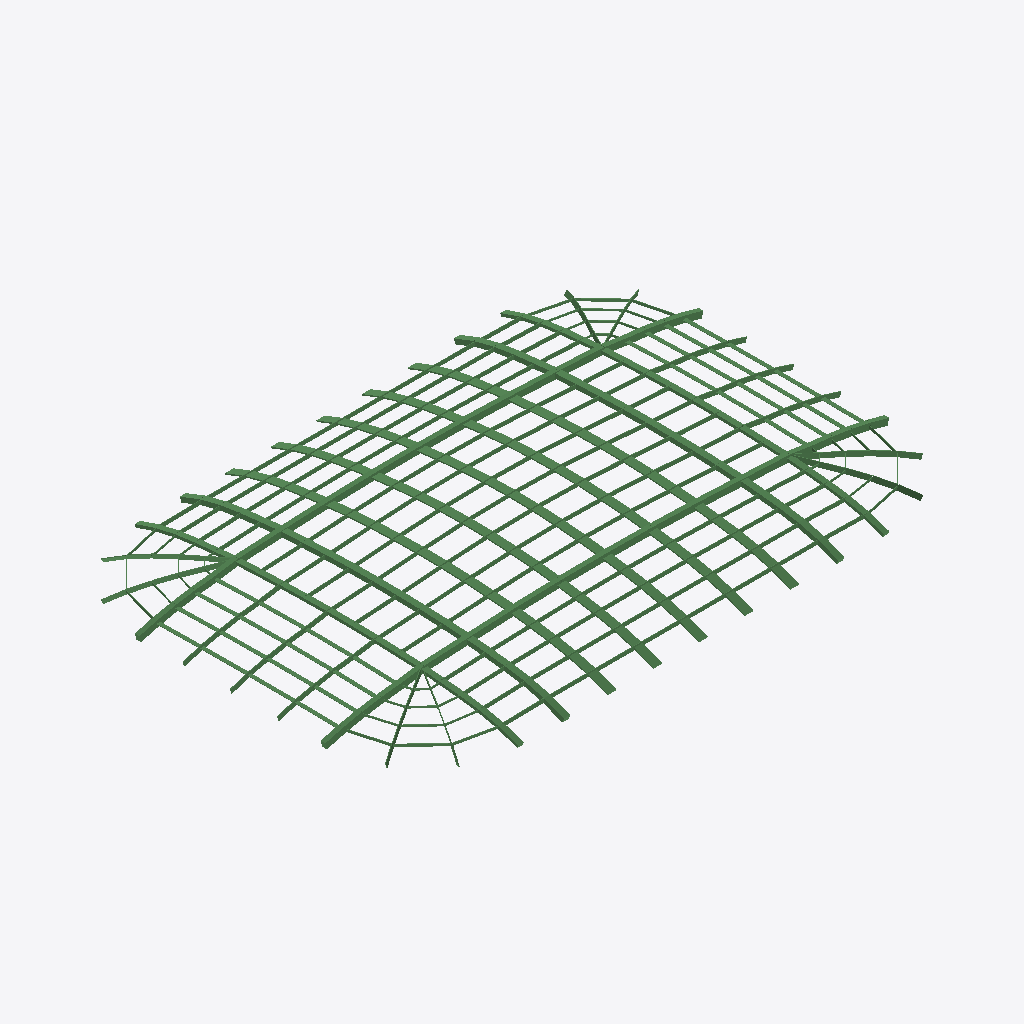
Isometric view of an IFC building model (IFC-SPF (STEP), schema IFC4, length unit millimetre), seen from the south-west, elements coloured by IFC class (only those large enough to see are counted): 400 beams (green).
Extent 89.1 m × 60.7 m × 5.6 m (x, y, z). Elements (468): 468 IfcBeam.

HEADER;
FILE_DESCRIPTION((''),'2;1');
FILE_NAME('','2024-05-23T00:36:35',(''),(''),'Processor version 6.0.0.0','Xbim.IO.MemoryModel','');
FILE_SCHEMA(('IFC4'));
ENDSEC;
DATA;
#1=IFCPROJECT('1ap6wbFPfC$9hZfQAKfJq0',#2,'HelloWall',$,$,$,$,(#27,#30),#7);
#31=IFCBUILDING('15MMF_uYb6QPyQyzQpSze1',#2,'Default Building',$,$,#32,$,$,.ELEMENT.,$,$,$);
#142=IFCBEAM('2qZRH5jCvDbP$H2VGkfQGT',#2,'5',$,$,#154,#152,$,$);
#520=IFCBEAM('3s_DlTmoH23OJzahP_pH$Y',#2,'23',$,$,#532,#530,$,$);
#205=IFCBEAM('06HjLRGT59QAC6BsMhpClg',#2,'8',$,$,#217,#215,$,$);
#184=IFCBEAM('3c1f098DH8kxgkxmi7yJR3',#2,'7',$,$,#196,#194,$,$);
#163=IFCBEAM('1dCsbkuoj14urPvL67ImI5',#2,'6',$,$,#175,#173,$,$);
#562=IFCBEAM('0LnxbRQ3fAqQi5TY4raZDk',#2,'25',$,$,#574,#572,$,$);
#541=IFCBEAM('007LXprCz81AnoxxtK85xO',#2,'24',$,$,#553,#551,$,$);
#226=IFCBEAM('3vo8iIKyz40eFKNRyaZTiE',#2,'9',$,$,#238,#236,$,$);
#247=IFCBEAM('3y9hjofr52RxYXNVqTt5sp',#2,'10',$,$,#259,#257,$,$);
#583=IFCBEAM('1wyCmJ1uTCRvayyUNyqkm9',#2,'26',$,$,#595,#593,$,$);
#604=IFCBEAM('0ECJ6S589CJuX6yFpGmaoT',#2,'27',$,$,#616,#614,$,$);
#625=IFCBEAM('26trB7wbj3OwPU_gqj_Z9H',#2,'28',$,$,#637,#635,$,$);
#268=IFCBEAM('1pWUK7yyP3xwUZIPiZjyVp',#2,'11',$,$,#280,#278,$,$);
#289=IFCBEAM('2aVGv$Sv52YfpFpZQ2sDq5',#2,'12',$,$,#301,#299,$,$);
#646=IFCBEAM('3jeGs1WAD2N9QiLpNnReWg',#2,'29',$,$,#658,#656,$,$);
#667=IFCBEAM('2KsBl_50TBOAvTHoF5m8Vv',#2,'30',$,$,#679,#677,$,$);
#1171=IFCBEAM('3tpMfVkpD2dRPKo54scVzk',#2,'54',$,$,#1183,#1181,$,$);
#1549=IFCBEAM('1bKAw1VhP1aw2SMJwsFh4f',#2,'72',$,$,#1561,#1559,$,$);
#2305=IFCBEAM('2fr2isYZvA7RpmyJYq7NHg',#2,'108',$,$,#2317,#2315,$,$);
#2683=IFCBEAM('3BMRbWGEb6PQo1COJYTJCE',#2,'126',$,$,#2695,#2693,$,$);
#3439=IFCBEAM('1BLhu4Ff1AJQw_4vrCoumt',#2,'162',$,$,#3451,#3449,$,$);
#3817=IFCBEAM('2p7qA7wqDAvxHP54Uha3wb',#2,'180',$,$,#3829,#3827,$,$);
#3061=IFCBEAM('0GDcgmF5v2gAGjVToemG9N',#2,'144',$,$,#3073,#3071,$,$);
#1318=IFCBEAM('1rNaOtSkn3UwULs02NvIW0',#2,'61',$,$,#1330,#1328,$,$);
#1297=IFCBEAM('0prDhCVQL1gvlHOq3lUavz',#2,'60',$,$,#1309,#1307,$,$);
#1339=IFCBEAM('2Not1qlhbB_uxKQfszLPF_',#2,'62',$,$,#1351,#1349,$,$);
#1696=IFCBEAM('0MmWh38uj2mQ6SY85rUrqH',#2,'79',$,$,#1708,#1706,$,$);
#1675=IFCBEAM('15yRdXICr0KfL4oPGiaJlv',#2,'78',$,$,#1687,#1685,$,$);
#1717=IFCBEAM('3P2jIGF2DBQwVs8FZpEe9Z',#2,'80',$,$,#1729,#1727,$,$);
#36=IFCBEAM('3DwbF_zHvB8e4asLFyu1xI',#2,'0',$,$,#48,#46,$,$);
#1360=IFCBEAM('3xEnunUCDCGe6dnR1WdoEC',#2,'63',$,$,#1372,#1370,$,$);
#1381=IFCBEAM('29QUMmSST3QgDeRsyTWiaA',#2,'64',$,$,#1393,#1391,$,$);
#499=IFCBEAM('0QD411ajLF7Rb690FwMMae',#2,'22',$,$,#511,#509,$,$);
#415=IFCBEAM('0hqfOnGxP039GW4Dy7OCD7',#2,'18',$,$,#427,#425,$,$);
#1192=IFCBEAM('0m3vjHiNL5MeIoZedphNEP',#2,'55',$,$,#1204,#1202,$,$);
#1570=IFCBEAM('29PKQLMc13IhsYwBrdLWQv',#2,'73',$,$,#1582,#1580,$,$);
#1738=IFCBEAM('3J2ISoK0j9C99q3V6Vd8XY',#2,'81',$,$,#1750,#1748,$,$);
#1759=IFCBEAM('12pxJMYtb5pRaBaJe0MGem',#2,'82',$,$,#1771,#1769,$,$);
#1402=IFCBEAM('26GxZBDUb1ue6QrjEK8csZ',#2,'65',$,$,#1414,#1412,$,$);
#1213=IFCBEAM('12iRVlOjP7UxIPqo0uJSUC',#2,'56',$,$,#1225,#1223,$,$);
#121=IFCBEAM('1jytc_rED21xTrsYbMwc1G',#2,'4',$,$,#133,#131,$,$);
#1591=IFCBEAM('2y79fNEJH7n8j$iZgteJJp',#2,'74',$,$,#1603,#1601,$,$);
#1780=IFCBEAM('35sXR6LtD5COW3QzPVjbTY',#2,'83',$,$,#1792,#1790,$,$);
#3208=IFCBEAM('1M9bRHrtP8gPTYv_S_OvkY',#2,'151',$,$,#3220,#3218,$,$);
#3187=IFCBEAM('0hTLrKcADEqxWn19a2bzlT',#2,'150',$,$,#3199,#3197,$,$);
#2704=IFCBEAM('3xiWLmzkL4sws16$fzbEh2',#2,'127',$,$,#2716,#2714,$,$);
#2830=IFCBEAM('0fVn8W2ObDavvC1YZUGAVP',#2,'133',$,$,#2842,#2840,$,$);
#3082=IFCBEAM('1Mlq7t0L53FeiUtDKfStoN',#2,'145',$,$,#3094,#3092,$,$);
#2452=IFCBEAM('1KrJfzwq14CeV6Ho4xBfA3',#2,'115',$,$,#2464,#2462,$,$);
#2809=IFCBEAM('07wv7qxDj8ihim4BRxvcZ4',#2,'132',$,$,#2821,#2819,$,$);
#3586=IFCBEAM('24_tIg48DClfZdn6d72YCa',#2,'169',$,$,#3598,#3596,$,$);
#3838=IFCBEAM('26SvpHLpb4RfneSLONzEKJ',#2,'181',$,$,#3850,#3848,$,$);
#1612=IFCBEAM('0VQf9yGr13ivQBxjJH5Lee',#2,'75',$,$,#1624,#1622,$,$);
#3460=IFCBEAM('39rZLGoL1Cmw5Z4LjH3nwU',#2,'163',$,$,#3472,#3470,$,$);
#3565=IFCBEAM('3AD2aAJn53jRTgdENv1sl2',#2,'168',$,$,#3577,#3575,$,$);
#1234=IFCBEAM('1aw4WV7R1DzuoGj4fwUrib',#2,'57',$,$,#1246,#1244,$,$);
#79=IFCBEAM('0mmc4toGTEaOW4RjcjEsQS',#2,'2',$,$,#91,#89,$,$);
#2326=IFCBEAM('2Rp57rwAP3xQ$xVV6$H4Y_',#2,'109',$,$,#2338,#2336,$,$);
#100=IFCBEAM('1FYDLBThH7MhbOB7YcWxTm',#2,'3',$,$,#112,#110,$,$);
#2431=IFCBEAM('1ZwEko3GD9NQ9_0qUSyqcU',#2,'114',$,$,#2443,#2441,$,$);
#3964=IFCBEAM('1DbWRXbknA2RDn4dra5z_z',#2,'187',$,$,#3976,#3974,$,$);
#793=IFCBEAM('2PMuNLvID4ZApgyK14N00e',#2,'36',$,$,#805,#803,$,$);
#58=IFCBEAM('3eHZoSGav6mOgIQ3KLysR_',#2,'1',$,$,#70,#68,$,$);
#1276=IFCBEAM('29JQ_eu3r5kBpAWU8Mpyd9',#2,'59',$,$,#1288,#1286,$,$);
#2851=IFCBEAM('233yJLrSP2bAm7UySeKOwV',#2,'134',$,$,#2863,#2861,$,$);
#436=IFCBEAM('19kR8emF99$vcp9GOMZA5L',#2,'19',$,$,#448,#446,$,$);
#2473=IFCBEAM('2lWfmTdk97sPATksHuvBYJ',#2,'116',$,$,#2485,#2483,$,$);
#3229=IFCBEAM('04cp65$L93EeFil5MrKn8m',#2,'152',$,$,#3241,#3239,$,$);
#3607=IFCBEAM('1IE8CQhij08vbOxgD7qc3O',#2,'170',$,$,#3619,#3617,$,$);
#3943=IFCBEAM('1qPAfTWNv7p8AXFaTEjkKO',#2,'186',$,$,#3955,#3953,$,$);
#457=IFCBEAM('3FNC5UbjH0BfoimzYK5bTZ',#2,'20',$,$,#469,#467,$,$);
#478=IFCBEAM('1ugrJWtGD13wQH1S28k$o2',#2,'21',$,$,#490,#488,$,$);
#1654=IFCBEAM('0CgAd43gXBBfkONIEAF57h',#2,'77',$,$,#1666,#1664,$,$);
#2494=IFCBEAM('3SgcOe41X6Lwra6uhOh5eO',#2,'117',$,$,#2506,#2504,$,$);
#3103=IFCBEAM('0f_VWQenz74AlNxTg1T1$v',#2,'146',$,$,#3115,#3113,$,$);
#3985=IFCBEAM('2NsM328Ar5f9WA1RkLKMmq',#2,'188',$,$,#3997,#3995,$,$);
#1927=IFCBEAM('2_TmBG6VPBbv5K_PjlAeVx',#2,'90',$,$,#1939,#1937,$,$);
#3250=IFCBEAM('2WspHl9ov2GuwZAyq0TOQm',#2,'153',$,$,#3262,#3260,$,$);
#3481=IFCBEAM('34o6OjcTfCBeMSuk5NMxNC',#2,'164',$,$,#3493,#3491,$,$);
#2725=IFCBEAM('3og693JJb9Rg5MZFsCBQZO',#2,'128',$,$,#2737,#2735,$,$);
#1423=IFCBEAM('0IABucK7LBBAXWkzOwCsO5',#2,'66',$,$,#1435,#1433,$,$);
#1801=IFCBEAM('0ooGwjcsL8Fh3Szvg6dafQ',#2,'84',$,$,#1813,#1811,$,$);
#2872=IFCBEAM('0EQ2Woen50qgSSHAdyxuF6',#2,'135',$,$,#2884,#2882,$,$);
#4006=IFCBEAM('1JVu5T0bX5BwWzSJqh2r8Y',#2,'189',$,$,#4018,#4016,$,$);
#3628=IFCBEAM('3Kj5FStIvABRqMM9U0FpKC',#2,'171',$,$,#3640,#3638,$,$);
#2347=IFCBEAM('3$eQzVnWH1G8t0S5MCCSHJ',#2,'110',$,$,#2359,#2357,$,$);
#2515=IFCBEAM('0uf9_v3XX6zxIDSWnKSlVj',#2,'118',$,$,#2527,#2525,$,$);
#688=IFCBEAM('3DSo2EVhP069Xft7t4XZ0T',#2,'31',$,$,#700,#698,$,$);
#2746=IFCBEAM('1j_Gv9MNP7xQ4_jVlU3BD0',#2,'129',$,$,#2758,#2756,$,$);
#4027=IFCBEAM('3sb__8k9v009nOMOw8Ta8Z',#2,'190',$,$,#4039,#4037,$,$);
#3124=IFCBEAM('2DdpJTWpfFeglKClYt0Fwk',#2,'147',$,$,#3136,#3134,$,$);
#3502=IFCBEAM('2yivejKQb6Rvmwi2fJssRr',#2,'165',$,$,#3514,#3512,$,$);
#3859=IFCBEAM('3TYYKvmZ1CuOcfsycCqtXc',#2,'182',$,$,#3871,#3869,$,$);
#2893=IFCBEAM('1w8Ar_cBD6MPL4E8Pgpjio',#2,'136',$,$,#2905,#2903,$,$);
#3271=IFCBEAM('3LDD5VDrrDCf_8JGm55FRI',#2,'154',$,$,#3283,#3281,$,$);
#3649=IFCBEAM('0xN$GgwKD08BpOgs9S4opi',#2,'172',$,$,#3661,#3659,$,$);
#2368=IFCBEAM('3JqjnJ$0f5ZgydUvO86el$',#2,'111',$,$,#2380,#2378,$,$);
#3166=IFCBEAM('2TbzrIF5XDowOrCUkvhZAq',#2,'149',$,$,#3178,#3176,$,$);
#2788=IFCBEAM('3ML2LUnfDEkQJBw0jKKuhk',#2,'131',$,$,#2800,#2798,$,$);
#3544=IFCBEAM('1OWGT1dLD1PwbUGRbs_v$1',#2,'167',$,$,#3556,#3554,$,$);
#331=IFCBEAM('0VRlpX39D4r8W2qYiWH4BN',#2,'14',$,$,#343,#341,$,$);
#961=IFCBEAM('302Fl_gjLAAhQzfzlUqlbS',#2,'44',$,$,#973,#971,$,$);
#3880=IFCBEAM('2oQawX95r6W9yPsqJz74Ma',#2,'183',$,$,#3892,#3890,$,$);
#1255=IFCBEAM('3WC7XuZVH0Iw$1SphXzuCi',#2,'58',$,$,#1267,#1265,$,$);
#8290=IFCBEAM('3djBaOf8X4OBRzf5pYRy3K',#2,'393',$,$,#8302,#8300,$,$);
#919=IFCBEAM('3erJnns3r1EvRBi2Et05oC',#2,'42',$,$,#931,#929,$,$);
#8689=IFCBEAM('1MCSUkXF1Fp9E5mfoBfVlX',#2,'412',$,$,#8701,#8699,$,$);
#1633=IFCBEAM('0Lqul$CBX23u3Wg67cBea9',#2,'76',$,$,#1645,#1643,$,$);
#8269=IFCBEAM('35QImyZWLCi8A2NTtakWdU',#2,'392',$,$,#8281,#8279,$,$);
#8479=IFCBEAM('0AH6zBrFT9MhrIYId$XqiR',#2,'402',$,$,#8491,#8489,$,$);
#8899=IFCBEAM('2SvFt8jVnCN8giBEy2f_oL',#2,'422',$,$,#8911,#8909,$,$);
#8500=IFCBEAM('26fNaMpxL9NeLSa2Ci$aFE',#2,'403',$,$,#8512,#8510,$,$);
#2410=IFCBEAM('3t3NZXzcf259yC8sUBpEK$',#2,'113',$,$,#2422,#2420,$,$);
#2536=IFCBEAM('1KTaxsKPLEQ8uwyTbWLDG3',#2,'119',$,$,#2548,#2546,$,$);
#8710=IFCBEAM('2cEp4Z7F19tg8R2$tu92ji',#2,'413',$,$,#8722,#8720,$,$);
#9529=IFCBEAM('2R7cB0sBv7zwLtP33oioP_',#2,'452',$,$,#9541,#9539,$,$);
#940=IFCBEAM('0yA$0RH5n27gFfemRcU_pN',#2,'43',$,$,#952,#950,$,$);
#1003=IFCBEAM('0$zGbGX5DB1P$aSTz1ukad',#2,'46',$,$,#1015,#1013,$,$);
#1843=IFCBEAM('1D4IayhpzB_eiVZ1oGTS_h',#2,'86',$,$,#1855,#1853,$,$);
#8920=IFCBEAM('1i1Fu4U5r9Y8faeY7ht0sn',#2,'423',$,$,#8932,#8930,$,$);
#9739=IFCBEAM('2cbNYTDkXEwB0O443SyRRt',#2,'462',$,$,#9751,#9749,$,$);
#1465=IFCBEAM('14JTUZ7Eb4dxWMV8yTxnEy',#2,'68',$,$,#1477,#1475,$,$);
#2095=IFCBEAM('3VnPZZnw9EoBo$AKqhKWW$',#2,'98',$,$,#2107,#2105,$,$);
#3922=IFCBEAM('3J94N5JYPCbPQItE7vGEGh',#2,'185',$,$,#3934,#3932,$,$);
#4048=IFCBEAM('31e6_SHHbFOxIVS8PFi9Md',#2,'191',$,$,#4060,#4058,$,$);
#9319=IFCBEAM('3go3YYrG92We1BeN4ghWMo',#2,'442',$,$,#9331,#9329,$,$);
#2914=IFCBEAM('0T7IdC8GHDDwdfNg98ibAB',#2,'137',$,$,#2926,#2924,$,$);
#9109=IFCBEAM('2097uvx89Bb8lYqk4ikbxg',#2,'432',$,$,#9121,#9119,$,$);
#352=IFCBEAM('24V9sKorP2MAQi8eEXSSaz',#2,'15',$,$,#364,#362,$,$);
#709=IFCBEAM('07sIf4DJrDUuuwhgZteVKC',#2,'32',$,$,#721,#719,$,$);
#2053=IFCBEAM('3wXl69IoT9jhpjF3eQVXaO',#2,'96',$,$,#2065,#2063,$,$);
#3292=IFCBEAM('0pETIRQTH9teFD9VKIYMbd',#2,'155',$,$,#3304,#3302,$,$);
#3670=IFCBEAM('0EllQ76s5ERfCpiM3WKK4F',#2,'173',$,$,#3682,#3680,$,$);
#9340=IFCBEAM('3hIW02D9T1zBYKw4joF05U',#2,'443',$,$,#9352,#9350,$,$);
#814=IFCBEAM('1U_SpurLn9CRkMzo6$_pe$',#2,'37',$,$,#826,#824,$,$);
#1486=IFCBEAM('1sMSxYG459YAlqXDRJe8dz',#2,'69',$,$,#1498,#1496,$,$);
#2074=IFCBEAM('2u7z7GVcf1mQKbKxUenrYs',#2,'97',$,$,#2086,#2084,$,$);
#9550=IFCBEAM('2SzfkaCqT4XR1r1pFQX1Ie',#2,'453',$,$,#9562,#9560,$,$);
#9760=IFCBEAM('2dPBAJ1JX12gwK6pOpFt8X',#2,'463',$,$,#9772,#9770,$,$);
#982=IFCBEAM('1yDU_8V1f4vRgbPPdcrBxf',#2,'45',$,$,#994,#992,$,$);
#6547=IFCBEAM('35a9VgFsX2lvqD3Ybgp3ny',#2,'310',$,$,#6559,#6557,$,$);
#7072=IFCBEAM('1nse8WsQ988gV03gGnx18t',#2,'335',$,$,#7084,#7082,$,$);
#1864=IFCBEAM('3V0iBEatj7cQh3btTGzQ8Q',#2,'87',$,$,#1876,#1874,$,$);
#2116=IFCBEAM('0Bm8w5xh181h$AXgxw8B74',#2,'99',$,$,#2128,#2126,$,$);
#6715=IFCBEAM('1HhpRs5D96Ew1vFpXtELRB',#2,'318',$,$,#6727,#6725,$,$);
#9130=IFCBEAM('0DDGCvqAb5vAC3z6XJDX_T',#2,'433',$,$,#9142,#9140,$,$);
#1948=IFCBEAM('0tl5ZaStfEVAmrHvhsv5iM',#2,'91',$,$,#1960,#1958,$,$);
#5917=IFCBEAM('1a2ZyyyWj9H9exsBjBbBjZ',#2,'280',$,$,#5929,#5927,$,$);
#6043=IFCBEAM('0mDNcsDSLB8xok_MwZ9hIZ',#2,'286',$,$,#6055,#6053,$,$);
#6211=IFCBEAM('3lvntA1$rAOAJd65RIhoam',#2,'294',$,$,#6223,#6221,$,$);
#6736=IFCBEAM('0sVKnhr1rF6BO9zshDkpUh',#2,'319',$,$,#6748,#6746,$,$);
#6883=IFCBEAM('2C7esiPI590gUzRuNTzes9',#2,'326',$,$,#6895,#6893,$,$);
#2137=IFCBEAM('12c1KWsRD5rATOK0O0VG2D',#2,'100',$,$,#2149,#2147,$,$);
#5728=IFCBEAM('15iEVPZ7nBu8OpzSOTDmTX',#2,'271',$,$,#5740,#5738,$,$);
#5938=IFCBEAM('2BODcys8HA9RuGOocDw3zQ',#2,'281',$,$,#5950,#5948,$,$);
#6106=IFCBEAM('05DUKhv91CWQYXCFpZBcbx',#2,'289',$,$,#6118,#6116,$,$);
#6232=IFCBEAM('0dNrX0crfDqAJHMpF8XzX0',#2,'295',$,$,#6244,#6242,$,$);
#6379=IFCBEAM('2rnOJI_I9EyuXkprn7sIw1',#2,'302',$,$,#6391,#6389,$,$);
#6400=IFCBEAM('0kdEFapk5638xA31tIGM5f',#2,'303',$,$,#6412,#6410,$,$);
#7051=IFCBEAM('1l7W5CMcP3pwGFxcrlnuHY',#2,'334',$,$,#7063,#7061,$,$);
#7408=IFCBEAM('2C_QGLOK92aBTRIr8V1seK',#2,'351',$,$,#7420,#7418,$,$);
#5665=IFCBEAM('06uTASMNT24OkbQ7Rk0dZh',#2,'268',$,$,#5677,#5675,$,$);
#5749=IFCBEAM('0iA9tSLufDeRznSuvzchKG',#2,'272',$,$,#5761,#5759,$,$);
#5896=IFCBEAM('1tQ5Mxlm19WfLCfaa51UP8',#2,'279',$,$,#5908,#5906,$,$);
#6085=IFCBEAM('0LCJrYL5P5J8zL5WS2tBO7',#2,'288',$,$,#6097,#6095,$,$);
#6169=IFCBEAM('1AFLIrvs187OrLp5i1uvKj',#2,'292',$,$,#6181,#6179,$,$);
#8878=IFCBEAM('3wWmbtmYv9BwUQDJ9usOXy',#2,'421',$,$,#8890,#8888,$,$);
#5707=IFCBEAM('2lV4sNFdzDMg57fZ6GB5Yd',#2,'270',$,$,#5719,#5717,$,$);
#5875=IFCBEAM('1MOoYWpenBz89T2$yBfDDc',#2,'278',$,$,#5887,#5885,$,$);
#6442=IFCBEAM('3ZUGz5CTz0ehfSRT_P0t9s',#2,'305',$,$,#6454,#6452,$,$);
#6568=IFCBEAM('3nrZybQnj7uvOKECXICcxc',#2,'311',$,$,#6580,#6578,$,$);
#6589=IFCBEAM('2m_9JhL31F9vP4fJFKL2ZN',#2,'312',$,$,#6601,#6599,$,$);
#7009=IFCBEAM('2pxchDQR98MxmoweZcR3VV',#2,'332',$,$,#7021,#7019,$,$);
#7219=IFCBEAM('0pZutSqZf8Y8yWMMtkkxbj',#2,'342',$,$,#7231,#7229,$,$);
#7387=IFCBEAM('3GYUye2YzFneN7cTQoNexJ',#2,'350',$,$,#7399,#7397,$,$);
#7555=IFCBEAM('3omH$LmQ56y82kGWbnZCsO',#2,'358',$,$,#7567,#7565,$,$);
#7576=IFCBEAM('2_meESGhz67R_NMqAeC5om',#2,'359',$,$,#7588,#7586,$,$);
#7618=IFCBEAM('2HkpE1y_b5nujK5JSWz57o',#2,'361',$,$,#7630,#7628,$,$);
#8668=IFCBEAM('0cgjzmyBTBjftJXqahBs_P',#2,'411',$,$,#8680,#8678,$,$);
#730=IFCBEAM('3YD1qYqyD9DfGoyVIPK5HP',#2,'33',$,$,#742,#740,$,$);
#5770=IFCBEAM('1YIAFCMDL8yu3WnUWX3E$f',#2,'273',$,$,#5782,#5780,$,$);
#6064=IFCBEAM('0UUYxj8v10Pfe8IkqvnMP7',#2,'287',$,$,#6076,#6074,$,$);
#6253=IFCBEAM('2dSA_X08T8TQLtnpYTeL5t',#2,'296',$,$,#6265,#6263,$,$);
#6421=IFCBEAM('2Nkd09hLvAeBMKPPE$D2Sy',#2,'304',$,$,#6433,#6431,$,$);
#6673=IFCBEAM('0NKBOgUKjCW9HcKWG2ASs$',#2,'316',$,$,#6685,#6683,$,$);
#6757=IFCBEAM('3z24BVKv1FfgMzHh8HahCS',#2,'320',$,$,#6769,#6767,$,$);
#6925=IFCBEAM('1YsOWZ17LCSA1de8usNpmP',#2,'328',$,$,#6937,#6935,$,$);
#7513=IFCBEAM('1I2hnKYqfEae0D02kdOz0M',#2,'356',$,$,#7525,#7523,$,$);
#7744=IFCBEAM('32xApcFmHEteQqoirZXSFk',#2,'367',$,$,#7756,#7754,$,$);
#7933=IFCBEAM('0XvwxTrpf7IvMlh$_0GGgX',#2,'376',$,$,#7945,#7943,$,$);
#7954=IFCBEAM('2HqDWPfxP9dAiTRCP9Ue66',#2,'377',$,$,#7966,#7964,$,$);
#8017=IFCBEAM('00uYZDCk16weA_4DUlUDv_',#2,'380',$,$,#8029,#8027,$,$);
#8059=IFCBEAM('2I6kpeuXLAXOeNuGNMZ5Zx',#2,'382',$,$,#8071,#8069,$,$);
#6274=IFCBEAM('13RA3NcpP78A6wkrfoH55h',#2,'297',$,$,#6286,#6284,$,$);
#6610=IFCBEAM('3CW8AHz6P33wbkJuqbVfw4',#2,'313',$,$,#6622,#6620,$,$);
#6778=IFCBEAM('2q0MQl6Qn5z8r1byYW4zeB',#2,'321',$,$,#6790,#6788,$,$);
#7240=IFCBEAM('3XDaDQgz9129v$JtxxoZNt',#2,'343',$,$,#7252,#7250,$,$);
#7429=IFCBEAM('3FdDkPJRn4oeLoiAxiNpDE',#2,'352',$,$,#7441,#7439,$,$);
#7723=IFCBEAM('3DeVWYGy17DugQ_mz7KDO6',#2,'366',$,$,#7735,#7733,$,$);
#7891=IFCBEAM('2li_GK4Jr1WwUHJYnynD$a',#2,'374',$,$,#7903,#7901,$,$);
#8080=IFCBEAM('2DNR5rl$9DUASJukxt_5KJ',#2,'383',$,$,#8092,#8090,$,$);
#8248=IFCBEAM('1JNv4JWwn5rgmBCstH6K9Z',#2,'391',$,$,#8260,#8258,$,$);
#8458=IFCBEAM('1UFXSYxaz2LPmbWKvdpvKO',#2,'401',$,$,#8470,#8468,$,$);
#373=IFCBEAM('2fq7jrx9v7gv_hv27V8nnd',#2,'16',$,$,#385,#383,$,$);
#1024=IFCBEAM('33pkAqklnEYhUF8Pvx4rI5',#2,'47',$,$,#1036,#1034,$,$);
#5791=IFCBEAM('3CtLOUotb7iuicxaObIMQE',#2,'274',$,$,#5803,#5801,$,$);
#5833=IFCBEAM('3o5AD4td156OQwMWML7wHn',#2,'276',$,$,#5845,#5843,$,$);
#6841=IFCBEAM('3mJuIjH$b0nRBDWLa2LR_S',#2,'324',$,$,#6853,#6851,$,$);
#7093=IFCBEAM('2A4SZ60WPFFxcm2nQyhss6',#2,'336',$,$,#7105,#7103,$,$);
#7177=IFCBEAM('0kM8WqYcb9ZeJalxf40w1y',#2,'340',$,$,#7189,#7187,$,$);
#7450=IFCBEAM('25m8I1rknEOOxEawWCaP1g',#2,'353',$,$,#7462,#7460,$,$);
#7597=IFCBEAM('0MjrenH2jDShE77aFfH2UZ',#2,'360',$,$,#7609,#7607,$,$);
#7681=IFCBEAM('0dqtGiM7jAoA1ULxRZj6PR',#2,'364',$,$,#7693,#7691,$,$);
#7912=IFCBEAM('30aDzTtmHC_u7pO1SKcOv0',#2,'375',$,$,#7924,#7922,$,$);
#8122=IFCBEAM('2Kf_zQQJz9a8qm2jqam9xS',#2,'385',$,$,#8134,#8132,$,$);
#9718=IFCBEAM('2LJULYPFnAxf7pE5ouB38R',#2,'461',$,$,#9730,#9728,$,$);
#2158=IFCBEAM('2x3N6PpgL9luI$Uw5TTRXu',#2,'101',$,$,#2170,#2168,$,$);
#3145=IFCBEAM('35JtIdJoj1H8wWZnw3f9IR',#2,'148',$,$,#3157,#3155,$,$);
#6001=IFCBEAM('0l7jjXl3jEcRdfq3aVj7sD',#2,'284',$,$,#6013,#6011,$,$);
#6505=IFCBEAM('1wR8W8xIj0eOi_hzX9nXtt',#2,'308',$,$,#6517,#6515,$,$);
#7114=IFCBEAM('2BbjsaRUz2NxTL9vgAOHRH',#2,'337',$,$,#7126,#7124,$,$);
#7261=IFCBEAM('3BNYfTpvb7KfdGe7B8SXRh',#2,'344',$,$,#7273,#7271,$,$);
#7282=IFCBEAM('0P9tbx_BD30gMbCuXz8r3C',#2,'345',$,$,#7294,#7292,$,$);
#8101=IFCBEAM('2AFI_zW8rDieDKKHw533np',#2,'384',$,$,#8113,#8111,$,$);
#2767=IFCBEAM('2BREP3wnbE8eDPuPz_F$_t',#2,'130',$,$,#2779,#2777,$,$);
#6295=IFCBEAM('1$Kks$3I11_9veB_XPjijd',#2,'298',$,$,#6307,#6305,$,$);
#6337=IFCBEAM('2uHlvS4TLFu839lueTOTA5',#2,'300',$,$,#6349,#6347,$,$);
#6358=IFCBEAM('0NJIzV4dH4Cvvipurbdr_B',#2,'301',$,$,#6370,#6368,$,$);
#6904=IFCBEAM('0S3gVfHA55zQ2xVOv4u8FJ',#2,'327',$,$,#6916,#6914,$,$);
#7345=IFCBEAM('0pPzAxJ4P6r8OzyEASrtvL',#2,'348',$,$,#7357,#7355,$,$);
#8311=IFCBEAM('2SQSwRIJP7FByZgVgXy4mv',#2,'394',$,$,#8323,#8321,$,$);
#9508=IFCBEAM('2zPgpU$lPFOAhr3OhRZvKf',#2,'451',$,$,#9520,#9518,$,$);
#835=IFCBEAM('2ZfwKQ9_LC8RWeLC$eV6tl',#2,'38',$,$,#847,#845,$,$);
#5959=IFCBEAM('1$NhCpx752ywf0ToGjOYW6',#2,'282',$,$,#5971,#5969,$,$);
#6631=IFCBEAM('2SBDGWj510KQrgddtbsJWj',#2,'314',$,$,#6643,#6641,$,$);
#7639=IFCBEAM('2pVjXEBnv9uOHgcL1ZXR4a',#2,'362',$,$,#7651,#7649,$,$);
#7786=IFCBEAM('2pbqcjHp57UvSy9kbgHnmz',#2,'369',$,$,#7798,#7796,$,$);
#7849=IFCBEAM('2QfpKbTVv8xBkBPdTW90MV',#2,'372',$,$,#7861,#7859,$,$);
#7975=IFCBEAM('3y5dTk8gPAPABhbuns4hyX',#2,'378',$,$,#7987,#7985,$,$);
#8143=IFCBEAM('1aTSF8nW1D8BgUfhNzXFyu',#2,'386',$,$,#8155,#8153,$,$);
#751=IFCBEAM('2yWoD4G6n2wf$b3EvJphi1',#2,'34',$,$,#763,#761,$,$);
#1969=IFCBEAM('35vMf2dhDESgCCF8NzHyxs',#2,'92',$,$,#1981,#1979,$,$);
#2389=IFCBEAM('1vaMk3Vr9629jUoJLAFa_N',#2,'112',$,$,#2401,#2399,$,$);
#3523=IFCBEAM('2To2JXihn5Iuobr6p777lJ',#2,'166',$,$,#3535,#3533,$,$);
#3901=IFCBEAM('0hVZocbRHE4w23JrXGKIbf',#2,'184',$,$,#3913,#3911,$,$);
#5686=IFCBEAM('2aOjVjuwDD791FGUDPrAcX',#2,'269',$,$,#5698,#5696,$,$);
#6127=IFCBEAM('1v2o4ES6n1Avfmb4Jagw2R',#2,'290',$,$,#6139,#6137,$,$);
#6799=IFCBEAM('0v8_6Touz33Rvhi1MwFBIC',#2,'322',$,$,#6811,#6809,$,$);
#6946=IFCBEAM('1F6M$K7Iz8O9YobT3Ht70V',#2,'329',$,$,#6958,#6956,$,$);
#7198=IFCBEAM('2S0Mnxua93fOF_831HVksj',#2,'341',$,$,#7210,#7208,$,$);
#7366=IFCBEAM('16MyXl6CPAI9i82CvEV_sr',#2,'349',$,$,#7378,#7376,$,$);
#7765=IFCBEAM('3jYzEnOgn3avJHH$ochzoP',#2,'368',$,$,#7777,#7775,$,$);
#7807=IFCBEAM('2UMy_HTR17LevHj_0rkj9f',#2,'370',$,$,#7819,#7817,$,$);
#8521=IFCBEAM('2a5bfYJBT4KfKKD3rhdnOF',#2,'404',$,$,#8533,#8531,$,$);
#394=IFCBEAM('0j$eOJ7lXFkPkgPSgStrdd',#2,'17',$,$,#406,#404,$,$);
#5812=IFCBEAM('1oz7fOPQrFwf7m48OE5Vja',#2,'275',$,$,#5824,#5822,$,$);
#5854=IFCBEAM('27x4DbPyHDfhTV7Zh5wGMI',#2,'277',$,$,#5866,#5864,$,$);
#5980=IFCBEAM('27wt$54jn9w8rTl7as1_78',#2,'283',$,$,#5992,#5990,$,$);
#6022=IFCBEAM('0vVTmUJt10qhHjrTotNxNU',#2,'285',$,$,#6034,#6032,$,$);
#7135=IFCBEAM('14FRu1lZf79uTsL7F$RGNM',#2,'338',$,$,#7147,#7145,$,$);
#7156=IFCBEAM('0y_AN$4yTFEgP7zC5J9qIA',#2,'339',$,$,#7168,#7166,$,$);
#9298=IFCBEAM('23FQ6TcuvBMBTJpowmHNGF',#2,'441',$,$,#9310,#9308,$,$);
#8206=IFCBEAM('2m512rzdzA3g2zvu91bLew',#2,'389',$,$,#8218,#8216,$,$);
#8731=IFCBEAM('3563aBhff2egrTuNJM79et',#2,'414',$,$,#8743,#8741,$,$);
#8941=IFCBEAM('1EnOWpaGj6KP3hQgKdDWx7',#2,'424',$,$,#8953,#8951,$,$);
#1507=IFCBEAM('3rt8muEwrD$eblAeJNc_Gu',#2,'70',$,$,#1519,#1517,$,$);
ENDSEC;
